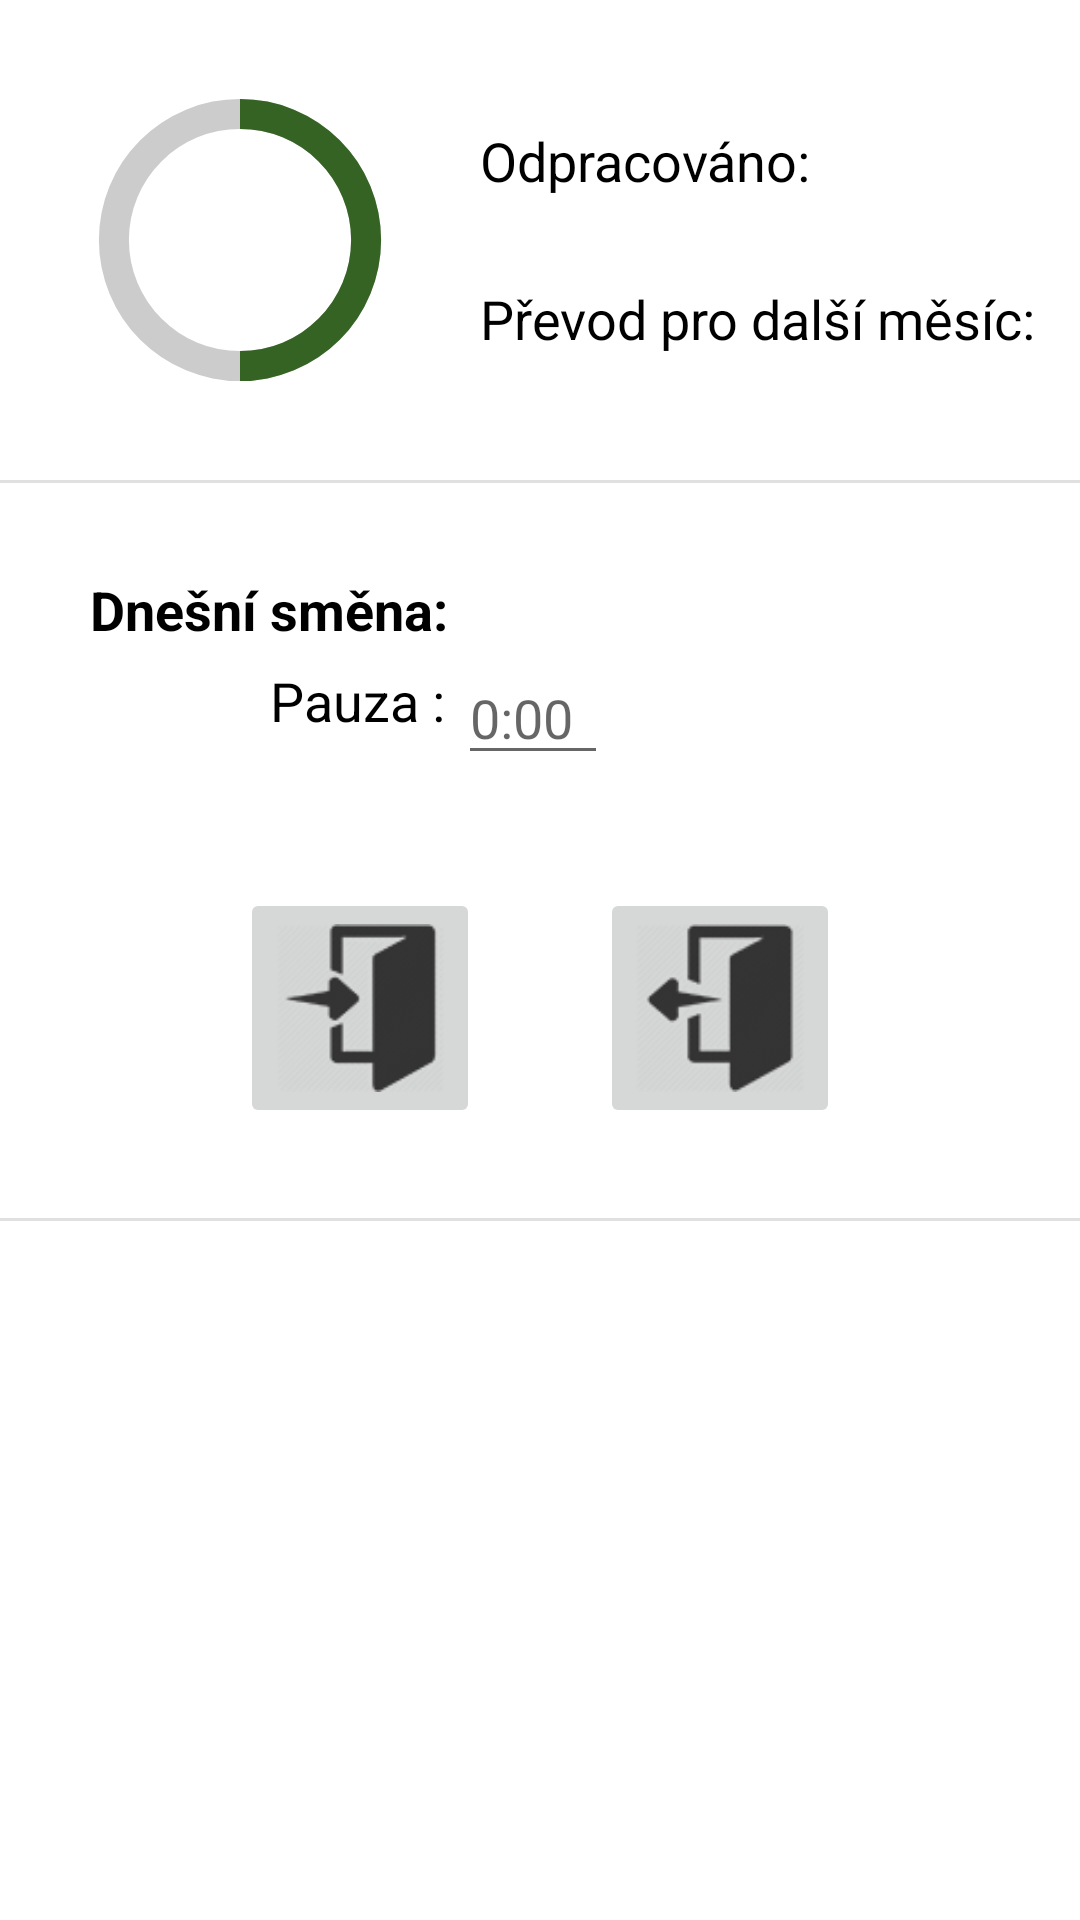

Layout XML and referenced resources for this Android screen:
<!-- AndroidManifest.xml: application theme AppTheme -->
<!-- res/layout/content_main.xml -->
<?xml version="1.0" encoding="utf-8"?>
<android.support.constraint.ConstraintLayout xmlns:android="http://schemas.android.com/apk/res/android"
    xmlns:app="http://schemas.android.com/apk/res-auto"
    xmlns:tools="http://schemas.android.com/tools"
    android:layout_width="match_parent"
    android:layout_height="match_parent"
    app:layout_behavior="@string/appbar_scrolling_view_behavior"
    tools:context="com.workhours.MainActivity"
    tools:showIn="@layout/app_bar_main">

    <ProgressBar
        android:id="@+id/monthShiftsProgress"
        android:layout_width="100dp"
        android:layout_height="100dp"
        android:layout_marginStart="30dp"
        android:layout_marginTop="30dp"
        app:layout_constraintStart_toStartOf="parent"
        app:layout_constraintTop_toTopOf="parent"
        android:indeterminate="false"
        android:progressDrawable="@drawable/circular_progress_bar"
        android:background="@drawable/circle_shape"
        style="?android:attr/progressBarStyleHorizontal"
        android:max="100"
        android:progress="50"/>


    <TextView
        android:id="@+id/thisMonthViewId"
        android:layout_width="wrap_content"
        android:layout_height="wrap_content"
        android:layout_marginStart="30dp"
        android:layout_marginTop="15dp"
        android:textSize="18sp"
        android:textStyle="bold"
        app:layout_constraintStart_toEndOf="@+id/monthShiftsProgress"
        app:layout_constraintTop_toTopOf="parent" />


    <TextView
        android:id="@+id/shiftsInfoView"
        android:layout_width="wrap_content"
        android:layout_height="wrap_content"
        android:layout_marginStart="0dp"
        android:layout_marginTop="2dp"
        android:textSize="18sp"
        android:text="@string/secondRowLabel"
        app:layout_constraintStart_toStartOf="@+id/thisMonthViewId"
        app:layout_constraintTop_toBottomOf="@+id/thisMonthViewId" />

    <TextView
        android:id="@+id/shiftsInfoViewId"
        android:layout_width="wrap_content"
        android:layout_height="wrap_content"
        android:layout_marginStart="20dp"
        android:layout_marginTop="2dp"
        android:textSize="18sp"
        app:layout_constraintStart_toStartOf="@+id/thisMonthViewId"
        app:layout_constraintTop_toBottomOf="@+id/shiftsInfoView" />

    <TextView
        android:id="@+id/overtimeSumView"
        android:layout_width="wrap_content"
        android:layout_height="wrap_content"
        android:layout_marginStart="0dp"
        android:layout_marginTop="2dp"
        android:textSize="18sp"
        android:text="@string/thirdRowLabel"
        app:layout_constraintStart_toStartOf="@+id/thisMonthViewId"
        app:layout_constraintTop_toBottomOf="@+id/shiftsInfoViewId" />

    <TextView
        android:id="@+id/overtimeSumViewId"
        android:layout_width="wrap_content"
        android:layout_height="wrap_content"
        android:layout_marginStart="30dp"
        android:layout_marginTop="2dp"
        android:textSize="18sp"
        app:layout_constraintStart_toStartOf="@+id/thisMonthViewId"
        app:layout_constraintTop_toBottomOf="@+id/overtimeSumView" />

    <View
        android:id="@+id/divider"
        android:layout_width="match_parent"
        android:layout_height="1dp"
        android:layout_marginTop="30dp"
        android:background="?android:attr/listDivider"
        android:dividerHeight="4dp"
        android:divider="@color/colorDivider"
        app:layout_constraintStart_toStartOf="parent"
        app:layout_constraintTop_toBottomOf="@+id/monthShiftsProgress" />

    <RelativeLayout
        android:id="@+id/arriveDepartureButtons"
        android:layout_width="match_parent"
        android:layout_height="wrap_content"
        android:layout_marginTop="20dp"
        android:layout_marginStart="0dp"
        android:gravity="center"
        app:layout_constraintTop_toBottomOf="@+id/todayDepartureInfoId">

        <ImageButton
            android:id="@+id/arriveButtonId"
            style="@android:style/Widget.DeviceDefault.Light.ImageButton"
            android:layout_width="80dp"
            android:layout_height="80dp"
            android:scaleType="centerInside"
            android:src="@drawable/check_in"
            tools:ignore="ContentDescription" />

        <ImageButton
            android:id="@+id/departureButtonId"
            android:layout_width="80dp"
            android:layout_height="80dp"
            android:layout_marginStart="120dp"
            android:scaleType="centerInside"
            app:srcCompat="@drawable/check_out"
            tools:ignore="ContentDescription" />
    </RelativeLayout>

    <TextView
        android:id="@+id/todayLabelId"
        android:layout_width="wrap_content"
        android:layout_height="wrap_content"
        android:layout_marginStart="30dp"
        android:layout_marginTop="30dp"
        android:textSize="18sp"
        android:textStyle="bold"
        android:text="@string/todayShiftLabel"
        app:layout_constraintStart_toStartOf="parent"
        app:layout_constraintTop_toBottomOf="@+id/divider" />

    <TextView
        android:id="@+id/todayArrivalInfoId"
        android:layout_width="wrap_content"
        android:layout_height="wrap_content"
        android:layout_marginStart="30dp"
        android:layout_marginTop="6dp"
        android:textSize="18sp"
        app:layout_constraintStart_toStartOf="@+id/todayLabelId"
        app:layout_constraintTop_toBottomOf="@+id/todayLabelId" />

    <TextView
        android:id="@+id/todayDepartureInfoId"
        android:layout_width="wrap_content"
        android:layout_height="wrap_content"
        android:layout_marginStart="30dp"
        android:layout_marginTop="6dp"
        android:textSize="18sp"
        app:layout_constraintStart_toStartOf="@+id/todayLabelId"
        app:layout_constraintTop_toBottomOf="@+id/todayArrivalInfoId" />

    <ImageButton
        android:id="@+id/editTodayButtonId"
        android:layout_width="30dp"
        android:layout_height="30dp"
        android:layout_marginTop="0dp"
        android:layout_marginStart="25dp"
        android:visibility="invisible"
        app:layout_constraintStart_toEndOf="@+id/todayDepartureInfoId"
        app:layout_constraintTop_toTopOf="@+id/todayDepartureInfoId"
        app:srcCompat="@android:drawable/ic_menu_edit"
        tools:ignore="ContentDescription" />

    <TextView
        android:id="@+id/todayBreakId"
        android:layout_width="wrap_content"
        android:layout_height="wrap_content"
        android:layout_marginStart="30dp"
        android:layout_marginTop="0dp"
        android:textSize="18sp"
        android:text="@string/breakLength"
        app:layout_constraintStart_toEndOf="@+id/todayArrivalInfoId"
        app:layout_constraintTop_toTopOf="@+id/todayArrivalInfoId" />

    <EditText
        android:id="@+id/todayBreakInputId"
        android:layout_width="50dp"
        android:layout_height="40dp"
        android:layout_marginEnd="15dp"
        android:layout_marginTop="3dp"
        android:textSize="18sp"
        android:inputType="time"
        android:hint="@string/timeHint"
        app:layout_constraintStart_toEndOf="@+id/todayBreakId"
        app:layout_constraintTop_toBottomOf="@+id/todayLabelId"
        tools:ignore="Autofill"/>

    <View
        android:id="@+id/divider2"
        android:layout_width="match_parent"
        android:layout_height="1dp"
        android:layout_marginTop="30dp"
        android:background="?android:attr/listDivider"
        android:dividerHeight="4dp"
        android:divider="@color/colorDivider"
        app:layout_constraintStart_toStartOf="parent"
        app:layout_constraintTop_toBottomOf="@+id/arriveDepartureButtons" />

    <RelativeLayout
        android:id="@+id/update"
        android:layout_width="match_parent"
        android:layout_height="wrap_content"
        android:layout_marginTop="2dp"
        android:layout_marginStart="0dp"
        android:gravity="center"
        app:layout_constraintTop_toBottomOf="@+id/divider2">

        <TextView
            android:id="@+id/updateAvailableId"
            android:layout_width="wrap_content"
            android:layout_height="wrap_content"
            android:layout_marginEnd="15dp"
            android:layout_marginTop="3dp"
            android:visibility="invisible"
            android:textSize="18sp"/>

        <TextView
            android:id="@+id/manualUpdateId"
            android:layout_width="wrap_content"
            android:layout_height="wrap_content"
            android:layout_below="@+id/updateAvailableId"
            android:layout_marginEnd="15dp"
            android:layout_marginTop="3dp"
            android:textColor="@color/colorAccent"
            android:text="@string/manualUpdateLabel"
            android:visibility="invisible"
            android:textSize="18sp"/>


    </RelativeLayout>
</android.support.constraint.ConstraintLayout>
<!-- res/layout/app_bar_main.xml (included above) -->
<?xml version="1.0" encoding="utf-8"?>
<android.support.design.widget.CoordinatorLayout xmlns:android="http://schemas.android.com/apk/res/android"
    xmlns:app="http://schemas.android.com/apk/res-auto"
    xmlns:tools="http://schemas.android.com/tools"
    android:layout_width="match_parent"
    android:layout_height="match_parent"
    tools:context="com.workhours.MainActivity">

    <android.support.design.widget.AppBarLayout
        android:layout_width="match_parent"
        android:layout_height="wrap_content"
        android:theme="@style/AppTheme.AppBarOverlay">

        <android.support.v7.widget.Toolbar
            android:id="@+id/toolbar"
            android:layout_width="match_parent"
            android:layout_height="?attr/actionBarSize"
            android:background="?attr/colorPrimaryDark"
            app:popupTheme="@style/AppTheme.PopupOverlay" />

    </android.support.design.widget.AppBarLayout>

    <include layout="@layout/content_main" />
    

    </android.support.design.widget.CoordinatorLayout>
<!-- resources referenced by this layout -->
<resources>
  <color name="colorAccent">#D81B60</color>
  <color name="colorDivider">#5b5b5b</color>
  <dimen name="fab_margin">16dp</dimen>
  <!-- drawable check_in: png bitmap (drawable, 20135 bytes) -->
  <!-- drawable check_out: png bitmap (drawable, 20405 bytes) -->
  <!-- drawable circle_shape (drawable) -->
  <?xml version="1.0" encoding="utf-8"?>
  <shape
      xmlns:android="http://schemas.android.com/apk/res/android"
      android:shape="ring"
      android:innerRadiusRatio="2.7"
      android:thickness="10dp"
      android:useLevel="false">
  
      <solid android:color="#CCC" />
  
  </shape>
  <!-- drawable circular_progress_bar (drawable) -->
  <?xml version="1.0" encoding="utf-8"?>
  <rotate xmlns:android="http://schemas.android.com/apk/res/android"
      android:fromDegrees="270"
      android:toDegrees="270">
      <shape
          android:innerRadiusRatio="2.7"
          android:shape="ring"
          android:thickness="10dp"
          android:useLevel="true">
  
          <gradient
              android:angle="0"
              android:endColor="@color/colorPrimaryDark"
              android:startColor="@color/colorPrimaryDark"
              android:type="sweep"
              android:useLevel="false" />
      </shape>
  </rotate>
  <string name="breakLength">Pauza :\u0020</string>
  <string name="manualUpdateLabel">Provést update ručně</string>
  <string name="secondRowLabel">Odpracováno:</string>
  <string name="thirdRowLabel">Převod pro další měsíc:</string>
  <string name="timeHint">0:00</string>
  <string name="todayShiftLabel">Dnešní směna:</string>
  <style name="AppTheme.AppBarOverlay" parent="ThemeOverlay.AppCompat.Dark.ActionBar" />
  <style name="AppTheme.PopupOverlay" parent="ThemeOverlay.AppCompat.Light">
          <item name="colorPrimary">@color/colorPrimaryDark</item>
      </style>
  <style name="AppTheme" parent="Theme.AppCompat.Light.DarkActionBar">
          
          <item name="colorPrimary">@color/colorPrimary</item>
          <item name="colorPrimaryDark">@color/colorPrimaryDark</item>
          <item name="colorAccent">@color/colorAccent</item>
          <item name="android:windowBackground">@color/colorBackgroundLight</item>
          <item name="android:textColor">@color/primaryText</item>
          <item name="itemTextColor">@color/itemTextColor</item>
          <item name="itemIconTint">@color/itemIconTint</item>
          <item name="android:spinnerDropDownItemStyle">@style/mySpinnerItemLightStyle</item>
      </style>
  <color name="colorPrimaryDark">#346323</color>
  <color name="colorPrimary">#55A239</color>
  <color name="colorBackgroundLight">#FFFFFF</color>
  <color name="primaryText">#000000</color>
  <color name="itemTextColor">#000000</color>
  <color name="itemIconTint">#000000</color>
  <style name="mySpinnerItemLightStyle" parent="@android:style/Widget.Holo.DropDownItem.Spinner">
          <item name="android:textColor">@color/primaryText</item>
          <item name="android:background">@color/colorBackgroundLight</item>
          <item name="android:checkMark">@drawable/triangle</item>
      </style>
  <!-- drawable triangle (drawable) -->
  <?xml version="1.0" encoding="utf-8"?>
  <layer-list xmlns:android="http://schemas.android.com/apk/res/android" >
      <item>
          <rotate
              android:fromDegrees="45"
              android:toDegrees="45"
              android:pivotX="0%"
              android:pivotY="100%" >
              <shape
                  android:shape="rectangle" >
                  <stroke android:color="@color/colorBackgroundLight" android:width="10dp"/>
                  <solid
                      android:color="@color/colorBackgroundLight" />
              </shape>
          </rotate>
      </item>
  </layer-list>
</resources>
